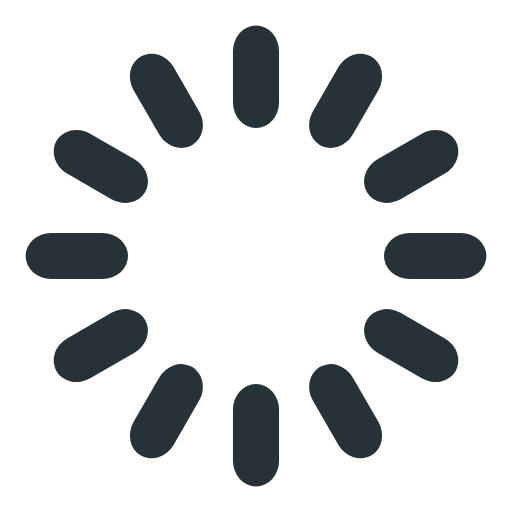
t = 0.00 s
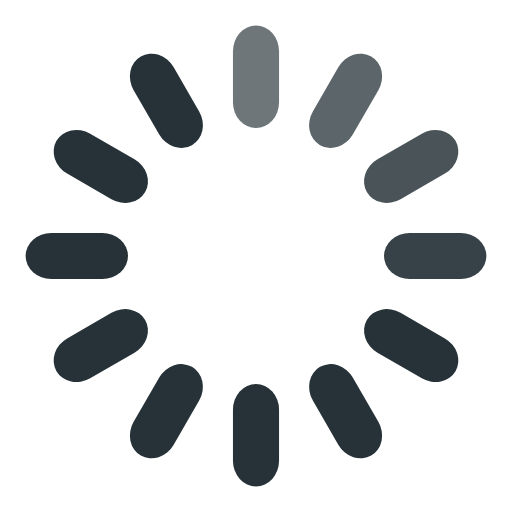
t = 0.33 s
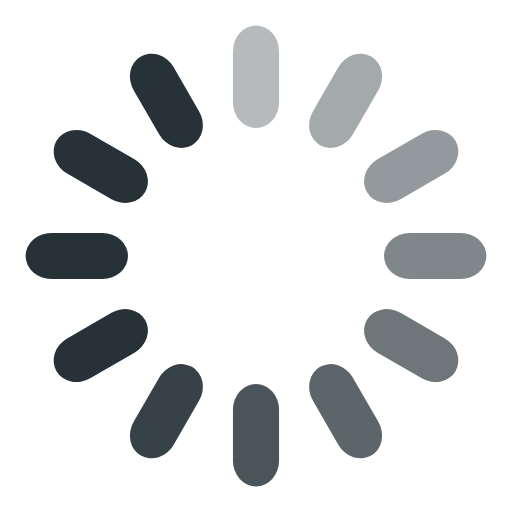
t = 0.67 s
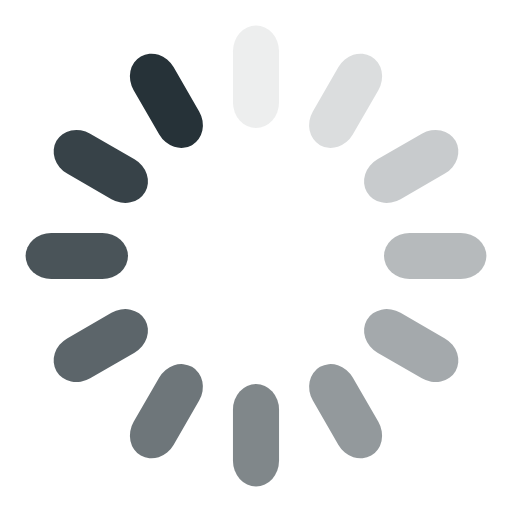
t = 0.92 s
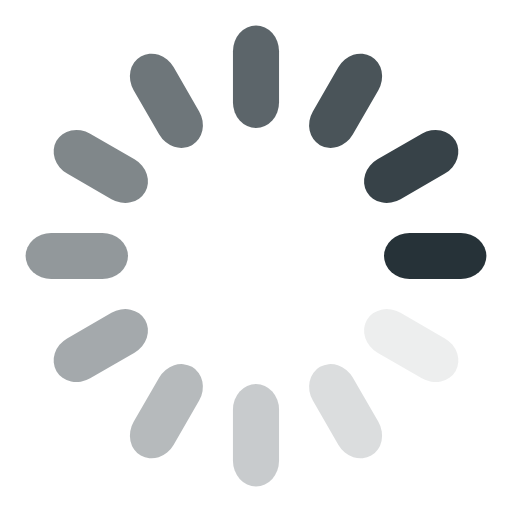
t = 1.25 s
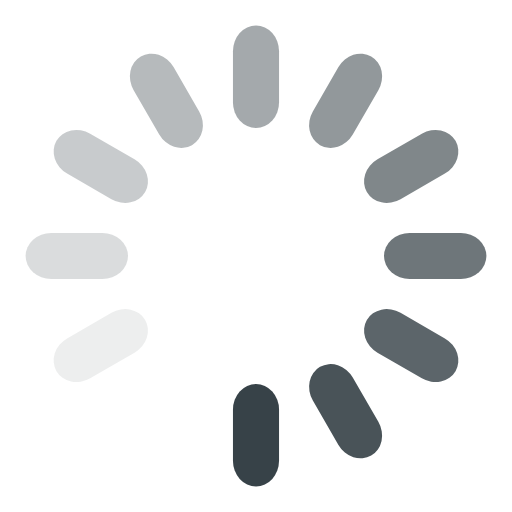
t = 1.58 s

The animated SVG that drew these frames (rendered in a browser with its animation timeline set to each time). Animation: 12 SMIL elements (animate=12); one cycle of 1.92 s, repeats indefinitely.

<svg width='60px' height='60px' xmlns="http://www.w3.org/2000/svg" viewBox="0 0 100 100" preserveAspectRatio="xMidYMid" class="uil-default"><rect x="0" y="0" width="100" height="100" fill="none" class="bk"></rect><rect  x='45.5' y='40' width='9' height='20' rx='5' ry='5' fill='#263238' transform='rotate(0 50 50) translate(0 -35)'>  <animate attributeName='opacity' from='1' to='0' dur='1s' begin='0s' repeatCount='indefinite'/></rect><rect  x='45.5' y='40' width='9' height='20' rx='5' ry='5' fill='#263238' transform='rotate(30 50 50) translate(0 -35)'>  <animate attributeName='opacity' from='1' to='0' dur='1s' begin='0.08333333333333333s' repeatCount='indefinite'/></rect><rect  x='45.5' y='40' width='9' height='20' rx='5' ry='5' fill='#263238' transform='rotate(60 50 50) translate(0 -35)'>  <animate attributeName='opacity' from='1' to='0' dur='1s' begin='0.16666666666666666s' repeatCount='indefinite'/></rect><rect  x='45.5' y='40' width='9' height='20' rx='5' ry='5' fill='#263238' transform='rotate(90 50 50) translate(0 -35)'>  <animate attributeName='opacity' from='1' to='0' dur='1s' begin='0.25s' repeatCount='indefinite'/></rect><rect  x='45.5' y='40' width='9' height='20' rx='5' ry='5' fill='#263238' transform='rotate(120 50 50) translate(0 -35)'>  <animate attributeName='opacity' from='1' to='0' dur='1s' begin='0.3333333333333333s' repeatCount='indefinite'/></rect><rect  x='45.5' y='40' width='9' height='20' rx='5' ry='5' fill='#263238' transform='rotate(150 50 50) translate(0 -35)'>  <animate attributeName='opacity' from='1' to='0' dur='1s' begin='0.4166666666666667s' repeatCount='indefinite'/></rect><rect  x='45.5' y='40' width='9' height='20' rx='5' ry='5' fill='#263238' transform='rotate(180 50 50) translate(0 -35)'>  <animate attributeName='opacity' from='1' to='0' dur='1s' begin='0.5s' repeatCount='indefinite'/></rect><rect  x='45.5' y='40' width='9' height='20' rx='5' ry='5' fill='#263238' transform='rotate(210 50 50) translate(0 -35)'>  <animate attributeName='opacity' from='1' to='0' dur='1s' begin='0.5833333333333334s' repeatCount='indefinite'/></rect><rect  x='45.5' y='40' width='9' height='20' rx='5' ry='5' fill='#263238' transform='rotate(240 50 50) translate(0 -35)'>  <animate attributeName='opacity' from='1' to='0' dur='1s' begin='0.6666666666666666s' repeatCount='indefinite'/></rect><rect  x='45.5' y='40' width='9' height='20' rx='5' ry='5' fill='#263238' transform='rotate(270 50 50) translate(0 -35)'>  <animate attributeName='opacity' from='1' to='0' dur='1s' begin='0.75s' repeatCount='indefinite'/></rect><rect  x='45.5' y='40' width='9' height='20' rx='5' ry='5' fill='#263238' transform='rotate(300 50 50) translate(0 -35)'>  <animate attributeName='opacity' from='1' to='0' dur='1s' begin='0.8333333333333334s' repeatCount='indefinite'/></rect><rect  x='45.5' y='40' width='9' height='20' rx='5' ry='5' fill='#263238' transform='rotate(330 50 50) translate(0 -35)'>  <animate attributeName='opacity' from='1' to='0' dur='1s' begin='0.9166666666666666s' repeatCount='indefinite'/></rect></svg>
